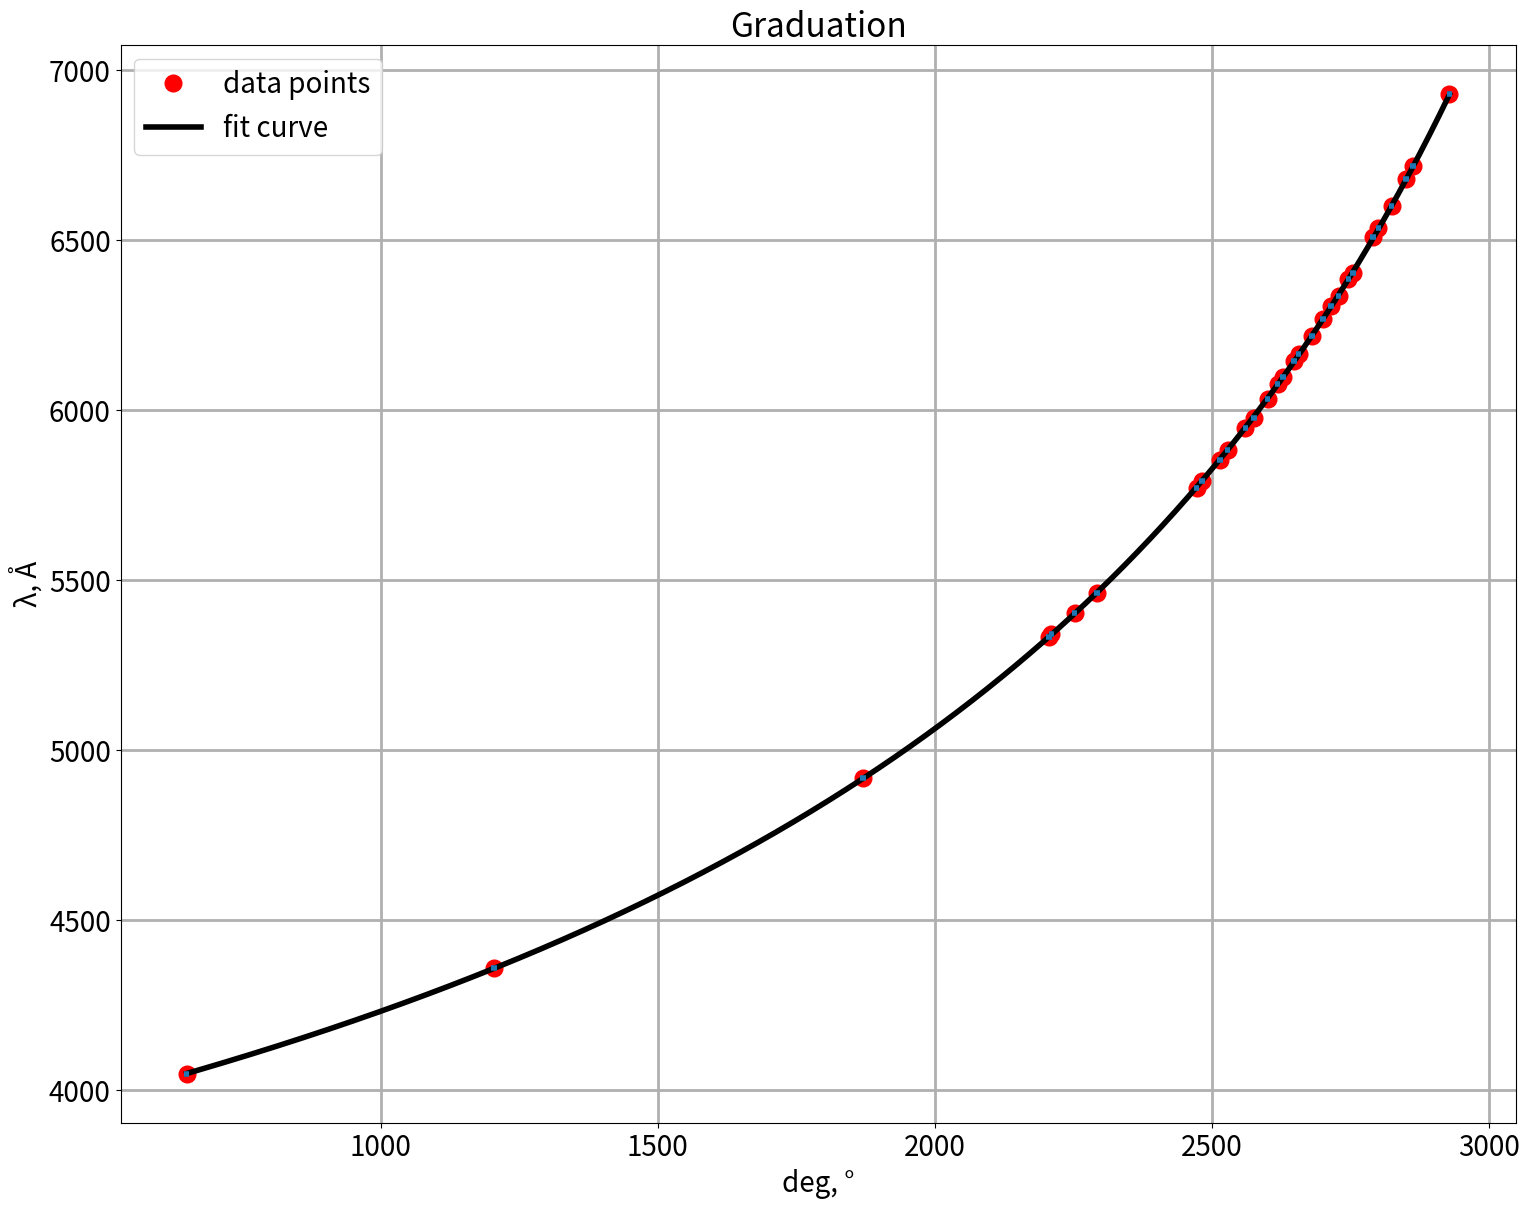

Recreate this plot in Python.
#!/usr/bin/env python
# coding: utf-8

# # Отчет по лабораторным работам 2.2/2.3
# 
# ## Изучение спектров атомов водорода и молекулярного йода
# [redacted]

# In[1]:


import numpy as np
import pandas as pd
import matplotlib.pyplot as plt
import scipy.optimize as opt
from scipy import odr

neon_deg = [2928., 2862., 2850., 2824., 2800., 2790., 2754., 2746., 2728., 2714., 2700., 2680., 
            2656., 2648., 2628., 2618., 2600., 2576., 2560., 2528., 2514., 2252., 2210., 2206.]
neon_λ = [6929., 6717., 6678., 6599., 6533., 6507., 6402., 6383., 6334., 6305., 6267., 6217.,
          6164., 6143., 6096., 6074., 6030., 5976., 5945., 5882., 5852., 5401., 5341., 5331.]

mercury_deg = [2910., 2686., 2482., 2472., 2292., 1870., 1204., 650.]
mercury_λ = [6907., 6234., 5791., 5770., 5461., 4916., 4358., 4047.]

x = sorted(neon_deg + mercury_deg[2:])
x_err = [5. for _ in range(len(x))]
y = sorted(neon_λ + mercury_λ[2:])
print(pd.DataFrame({'deg, °': x, 'λ, Å': y}))


# In[2]:


font = {'size'   : 20}
plt.rc('font', **font)
plt.rcParams['figure.figsize'] = [18, 14]


# $$\lambda=\lambda_0 + \frac{C}{\theta - \theta_0}$$

# In[3]:


f_spec = lambda p, x: p[0] / (x - p[1]) + p[2]
quad_model = odr.Model(f_spec)
data = odr.RealData(x, y, sx=x_err)
modr = odr.ODR(data, quad_model, beta0=[-6*10**6, 3925.0, 2341.0])
out = modr.run()
beta_opt = out.beta
#beta_err = np.sqrt(np.diag(out.cov_beta))
beta_err = out.sd_beta
beta_name = ['C0*10^3', '𝜃0     ', '𝜆0     ']
beta_opt[0] = beta_opt[0] / 10**3
beta_err[0] = beta_opt[0] / 10**3
print('Fit parameter neon y = C0 / (x - 𝜃0) + 𝜆0')
print('——————————————————————————————————————————————————')
for i in range(len(beta_opt)):
    print(f"{beta_name[i]} = {beta_opt[i]} +- {beta_err[i]}")
    print("          {:.0f} +- {:.0f}".format(beta_opt[i], beta_err[i]))

beta_opt[0] = beta_opt[0] * 10**3
beta_err[0] = beta_err[0] * 10**3
    
print('chisq = {:.2f}'.format(out.res_var * (len(x) - len(beta_opt))))


# In[4]:


plot = plt.figure(num='Graduation')
plt.plot(x, y, 'ro', label='data points', markersize=12)
x_lin = np.linspace(x[-1], x[0], 1000)
plt.plot(x_lin, [f_spec(beta_opt, x) for x in x_lin], color='black', linewidth=4, label='fit curve')
plt.errorbar(x, y, xerr=x_err, fmt="none", linewidth=4)
plt.grid(linewidth=2)
plt.legend()
plt.title('Graduation')
plt.xlabel('deg, °')
plt.ylabel('λ, Å')
plt.show()


# In[5]:


def error(x):
    Δy𝜆0 = beta_err[2]
    ΔyC0 = beta_err[0] / (x - beta_opt[1])
    Δy𝜃0 = -beta_err[1] * beta_opt[0] / (x - beta_opt[1])**2
    return np.sqrt((Δy𝜆0)**2 + (ΔyC0)**2 + (Δy𝜃0)**2)


# $$\frac{1}{\lambda_{mn}}=RZ^2(\frac{1}{n^2} - \frac{1}{m^2})$$

# In[6]:


n = 2
m = [3, 4, 5]
H_hyd_deg = [2810, 1818, 1182]
H_hyd_th = [6563, 4861, 4341]
H_hyd_name = ['Hα', 'Hβ', 'Hγ']
H_hyd = [f_spec(beta_opt, h) for h in H_hyd_deg]
H_hyd_err = [error(h) for h in H_hyd_deg]
df = pd.DataFrame({'experiment': [f"{int(np.round(H_hyd[i]))} +- {int(np.round(H_hyd_err[i]))}" for i in range(len(H_hyd))],
                   'theory': H_hyd_th})
df.index = ['Hα, Å =', 'Hβ, Å =', 'Hγ, Å =']
print(df)


# In[7]:


balm_x = [1 / n**2 - 1 / m_i**2 for m_i in m]
balm_y = [1 / h * 10**8 for h in H_hyd]
rydb_const = np.divide(balm_y, balm_x)
balm_y_err = [rydb_const[i] * H_hyd_err[i] / H_hyd[i] for i in range(len(rydb_const))]
print(pd.DataFrame({'1/𝜆_mn, cm^-1': balm_y, '1/n^2 - 1/m^2': balm_x, "R, cm^-1": rydb_const}))
rydb_const_av = sum(rydb_const) / len(rydb_const)
rydb_const_err_sys = sum(balm_y_err) / len(balm_y_err) / 3
rydb_const_err_rand = np.sqrt(sum((rydb_const[i] - rydb_const_av)**2 for i in range(len(rydb_const))) / 3)
rydb_const_err = np.sqrt(rydb_const_err_sys**2 + rydb_const_err_rand**2)
print(f"\nR    =  {int(np.round(rydb_const_av))} +- {int(np.round(rydb_const_err))} cm^-1")
print("R_th =  109677.6 cm^-1")


# In[8]:


iodine_deg = [2620, 2516, 2000]
iodine_λ = [f_spec(beta_opt, deg) for deg in iodine_deg]
iodine_λ_err = [error(deg) for deg in iodine_deg]
iodine_e = [4.135667669 * 10**-15 / λ * 10**10 * 3 * 10**8 for λ in iodine_λ]
iodine_e_err = [iodine_e[i] * iodine_λ_err[i] / iodine_λ[i] for i in range(len(iodine_deg))]
df = pd.DataFrame({'iodine_deg, °': iodine_deg, 'iodine_λ, Å': iodine_λ, 'E, эВ': iodine_e})
df.index = ['n_1,0', 'n_1,5', 'n_гр'] 
print(df)
hν1 = 0.027
hν2 = (iodine_e[1] - iodine_e[0]) / 5
hν2_err = iodine_e_err[1] / 5 + iodine_e_err[0] / 5
hνel = iodine_e[0] - hν2/2 + 3*hν1/2
hνel_err = iodine_e_err[0] + hν2_err / 2
Ea = 0.94
D1 = iodine_e[2] - Ea
D1_err = iodine_e_err[2]
D2 = iodine_e[2] - hνel
D2_err = iodine_e_err[2] + hνel_err
print("\nhν2 = {:.3f} +- {:.3f} эВ".format(hν2, hν2_err))
print("hνэл = {:.3f} +- {:.3f} эВ".format(hνel, hνel_err))
print("D1 = {:.3f} +- {:.3f} эВ".format(D1, D1_err))
print("D2 = {:.3f} +- {:.3f} эВ".format(D2, D2_err))

